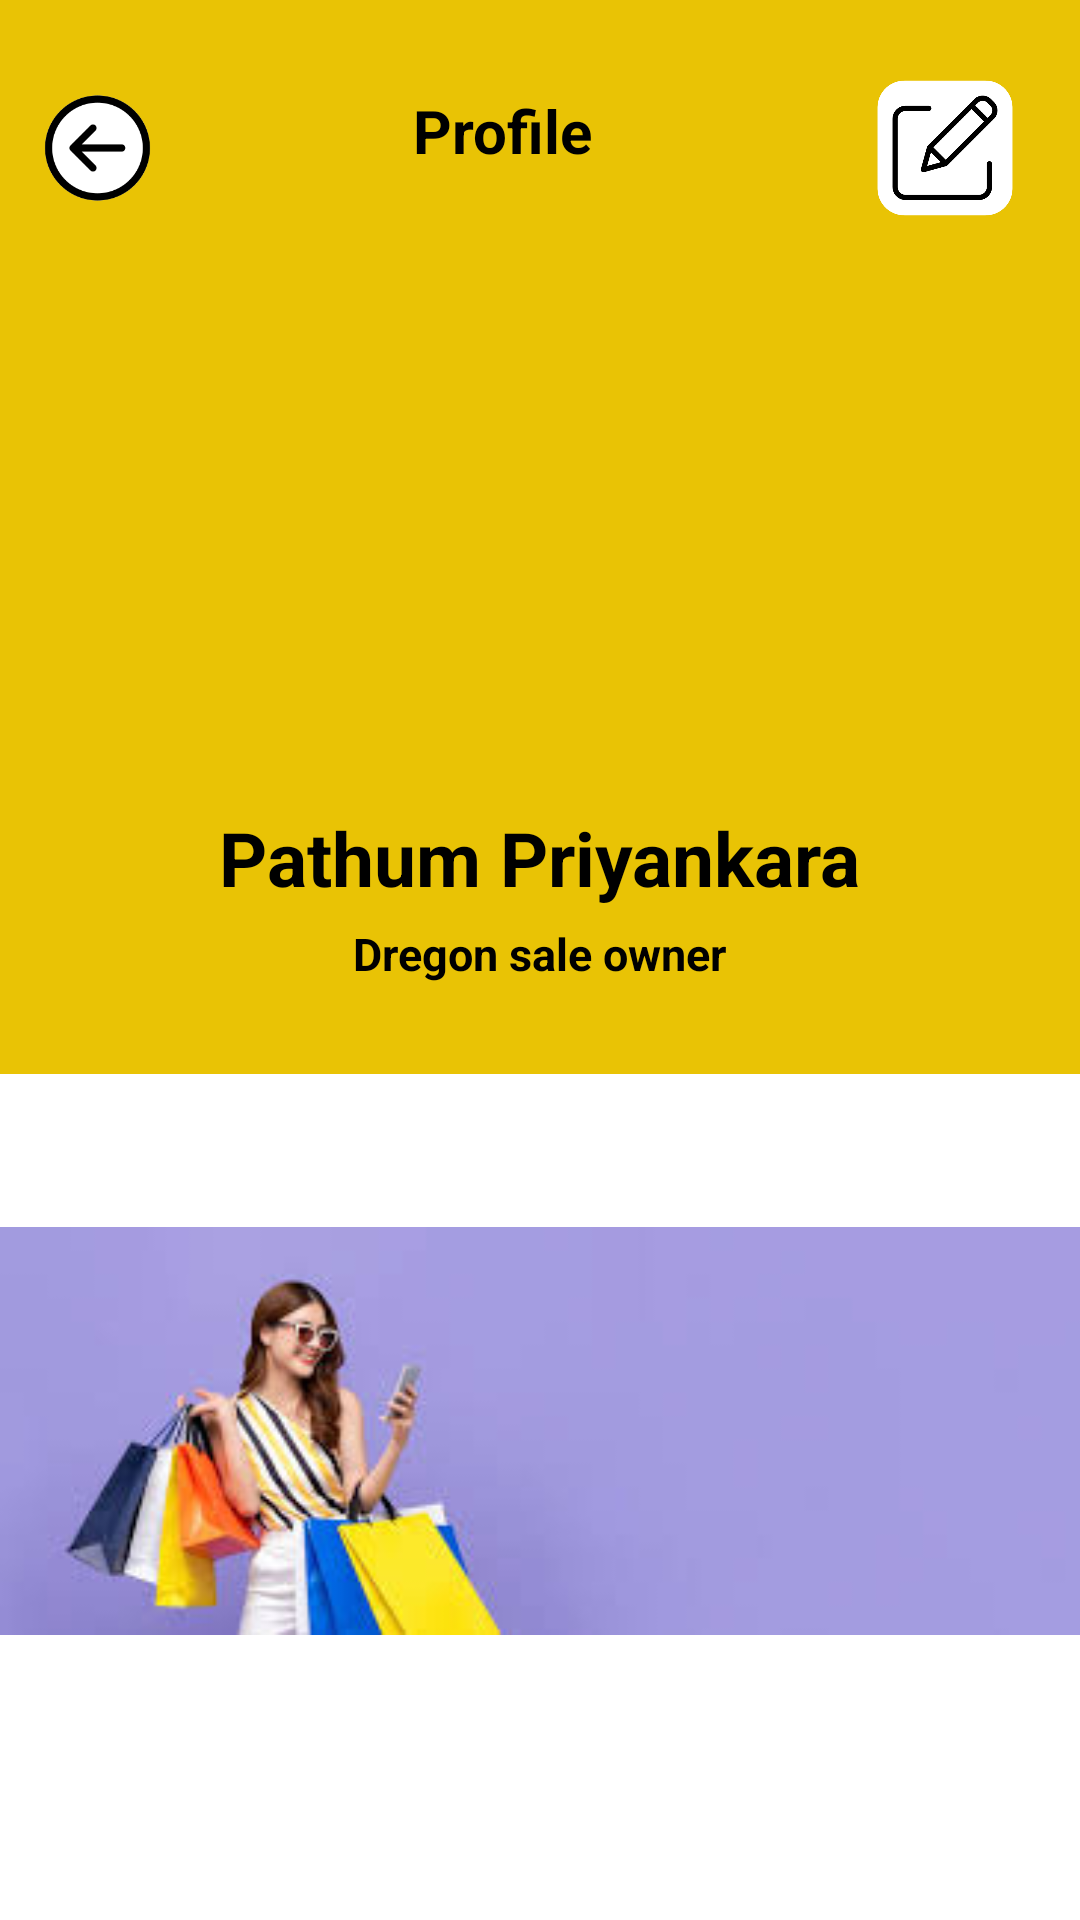

This screen was rendered from an Android layout file. Write that file and the resources it references.
<!-- AndroidManifest.xml: application theme Theme.MaterialComponents.DayNight.NoActionBar -->
<!-- res/layout/activity_profile_screen.xml -->
<?xml version="1.0" encoding="utf-8"?>
<LinearLayout xmlns:android="http://schemas.android.com/apk/res/android"
    xmlns:app="http://schemas.android.com/apk/res-auto"
    xmlns:tools="http://schemas.android.com/tools"
    android:id="@+id/main"
    android:layout_width="match_parent"
    android:layout_height="match_parent"
    android:background="#e9c305"
    android:orientation="vertical"
    tools:context=".Activity.profile_screen">


    <LinearLayout
        android:layout_width="match_parent"
        android:layout_height="wrap_content"
        android:gravity="center_vertical"
        android:orientation="horizontal">

        <ImageView
            android:layout_width="65dp"
            android:layout_height="50dp"
            android:src="@drawable/back_icon" />

        <TextView
            android:layout_width="0dp"
            android:layout_height="39dp"
            android:layout_margin="30dp"
            android:layout_marginTop="35dp"
            android:layout_weight="1"
            android:text="Profile"
            android:textAlignment="center"
            android:textColor="@color/black"
            android:textSize="20sp"
            android:textStyle="bold" />

        <ImageView
            android:layout_width="50dp"
            android:layout_height="50dp"
            android:layout_margin="20dp"
            android:src="@drawable/edit" />
        

        
        
    </LinearLayout>

    <ImageView
        android:layout_width="150dp"
        android:layout_height="150dp"
        android:src="@drawable/profile_photo"
        android:layout_gravity="center"/>

    <TextView
        android:layout_width="wrap_content"
        android:layout_height="wrap_content"
        android:text="Pathum Priyankara"
        android:layout_gravity="center"
        android:layout_marginTop="20dp"
        android:textSize="25sp"
        android:textStyle="bold"
        android:textColor="@color/black"/>

    <TextView
        android:layout_width="wrap_content"
        android:layout_height="wrap_content"
        android:text="Dregon sale owner"
        android:textSize="15sp"
        android:layout_gravity="center"
        android:layout_marginTop="5dp"
        android:textColor="@color/black"
        android:textStyle="bold"/>
    <LinearLayout
        android:layout_width="match_parent"
        android:layout_height="match_parent"
        android:background="@color/white"
        android:orientation="vertical"
        android:layout_marginTop="30dp">

        <LinearLayout
            android:layout_width="match_parent"
            android:layout_height="wrap_content"
            android:orientation="horizontal"
            android:layout_marginTop="50dp">

            <ImageView
                android:layout_width="match_parent"
                android:layout_height="wrap_content"
                android:src="@drawable/banner_one"/>



        </LinearLayout>

        <com.google.android.material.button.MaterialButton
            android:layout_width="match_parent"
            android:layout_height="wrap_content"
            android:text="Log out"
            android:backgroundTint="@color/black"
            android:textSize="17sp"
            android:textStyle="bold"
            android:textColor="@color/white"
            android:padding="20dp"
            android:layout_marginTop="125dp">

        </com.google.android.material.button.MaterialButton>


        
        

    </LinearLayout>







</LinearLayout>
<!-- resources referenced by this layout -->
<resources>
  <color name="black">#FF000000</color>
  <color name="white">#FFFFFFFF</color>
  <!-- drawable back_icon: png bitmap (drawable, 8725 bytes) -->
  <!-- drawable banner_one: jpg bitmap (drawable, 6439 bytes) -->
  <!-- drawable edit: png bitmap (drawable, 14458 bytes) -->
</resources>
